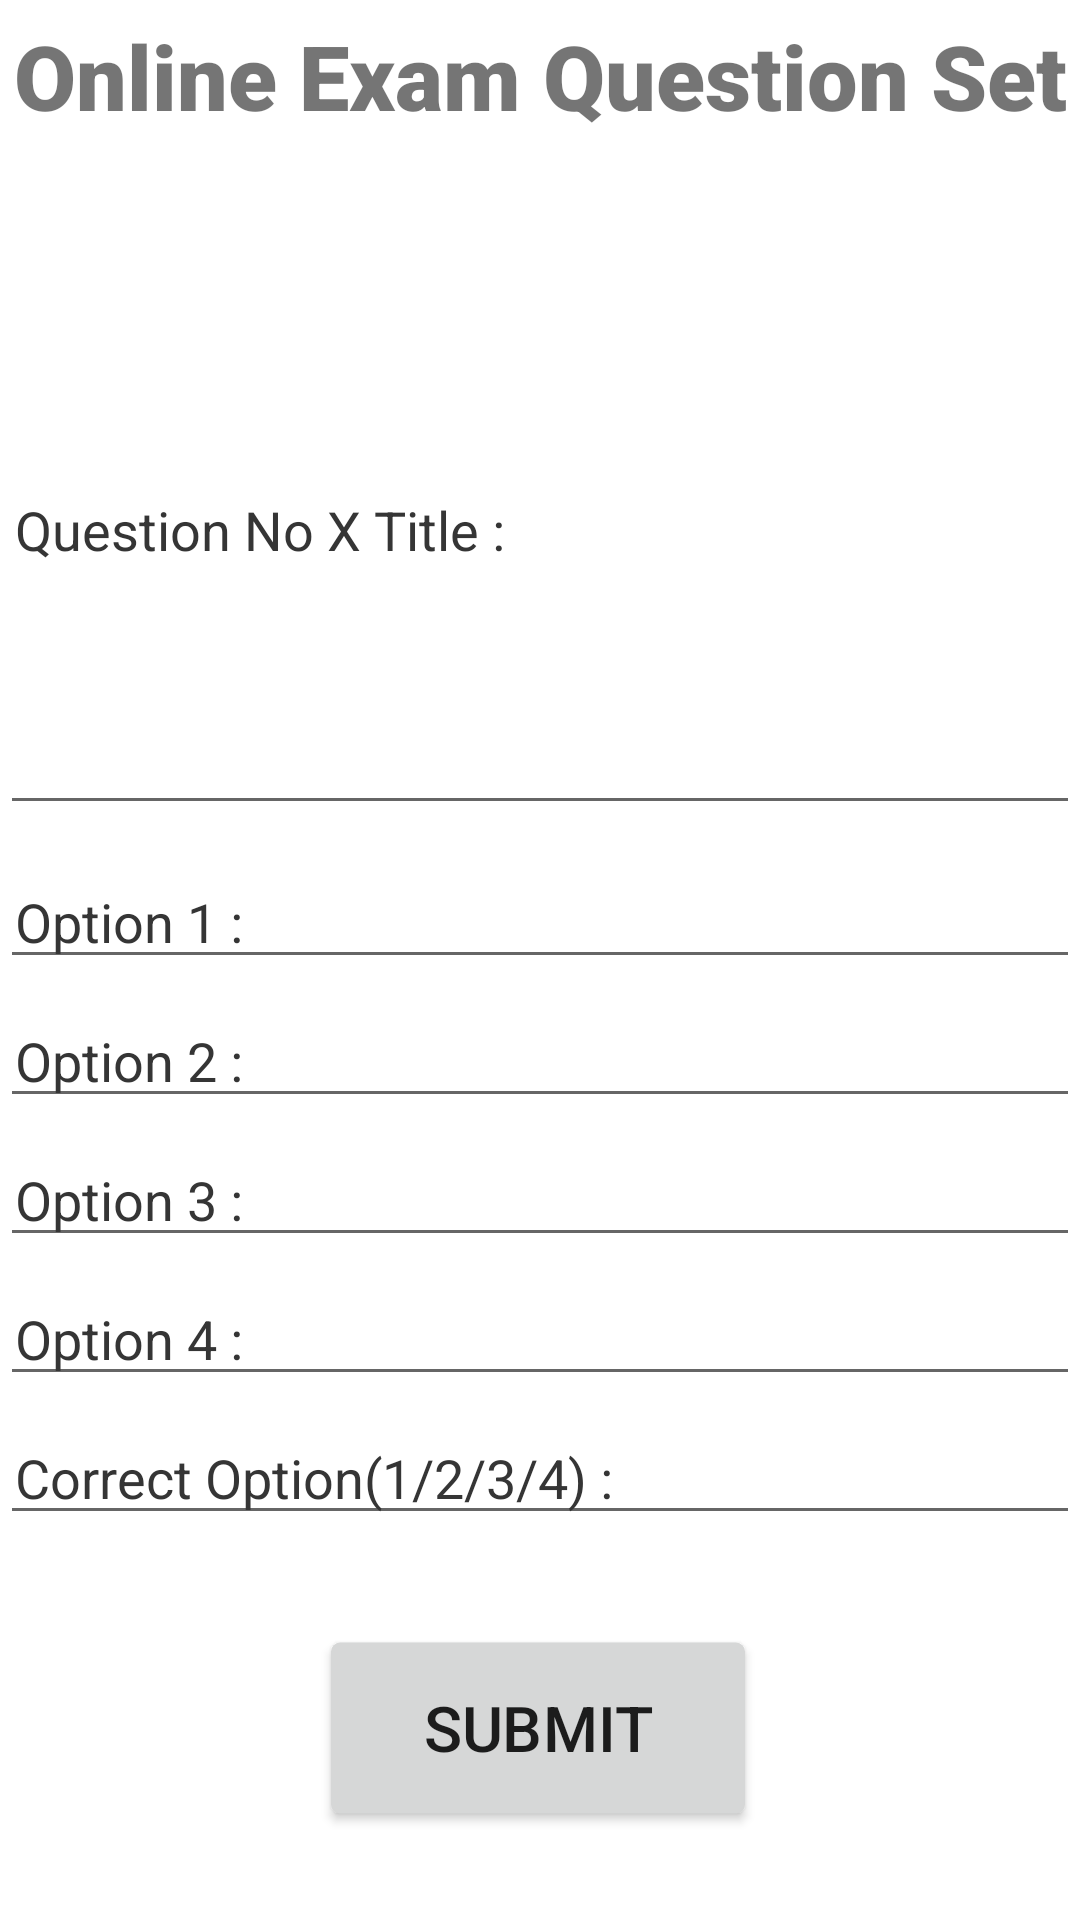

Reconstruct the res/layout file that produces this screen, plus the resources it refers to.
<!-- AndroidManifest.xml: application theme Theme.Sign_up -->
<!-- res/layout/activity_question_set.xml -->
<?xml version="1.0" encoding="utf-8"?>
<androidx.constraintlayout.widget.ConstraintLayout xmlns:android="http://schemas.android.com/apk/res/android"
    xmlns:app="http://schemas.android.com/apk/res-auto"
    xmlns:tools="http://schemas.android.com/tools"
    android:layout_width="match_parent"
    android:layout_height="match_parent"
    tools:context="xyz.codewithcoffee.cyc_app.OnlineExam"
    android:background="@drawable/home_back">

    <ImageView
        android:id="@+id/exam_double_line"
        android:layout_width="411dp"
        android:layout_height="15dp"
        android:layout_marginTop="50dp"
        app:layout_constraintEnd_toEndOf="parent"
        app:layout_constraintStart_toStartOf="parent"
        app:layout_constraintTop_toTopOf="parent"
        app:srcCompat="@drawable/double_line" />

    <TextView
        android:id="@+id/online_text_title"
        android:layout_width="wrap_content"
        android:layout_height="wrap_content"
        android:fontFamily="sans-serif-black"
        android:text="Online Exam Question Set"
        android:textSize="30sp"
        app:layout_constraintBottom_toTopOf="@+id/exam_double_line"
        app:layout_constraintEnd_toEndOf="parent"
        app:layout_constraintStart_toStartOf="parent"
        app:layout_constraintTop_toTopOf="parent" />

    <Button
        android:id="@+id/submit"
        android:layout_width="100dp"
        android:layout_height="50dp"
        android:scaleX="1.5"
        android:scaleY="1.5"
        android:text="Submit"
        app:layout_constraintBottom_toBottomOf="parent"
        app:layout_constraintEnd_toEndOf="parent"
        app:layout_constraintHorizontal_bias="0.498"
        app:layout_constraintStart_toStartOf="parent"
        app:layout_constraintTop_toBottomOf="@+id/option_correct" />

    <EditText
        android:id="@+id/question_name"
        android:layout_width="match_parent"
        android:layout_height="200dp"
        android:layout_marginTop="10dp"
        android:ems="10"
        android:inputType="textCapSentences|textMultiLine"
        android:maxLength="2000"
        android:maxLines="4"
        android:scrollHorizontally="false"
        android:singleLine="false"
        android:paddingLeft="5dp"
        android:paddingRight="5dp"
        android:text=""
        android:hint="Question No X Title :"
        android:textColor="@color/black"
        android:textColorHint="#353535"
        app:layout_constraintEnd_toEndOf="parent"
        app:layout_constraintStart_toStartOf="parent"
        app:layout_constraintTop_toBottomOf="@+id/exam_double_line" />

    <EditText
        android:id="@+id/option_a_edit"
        android:layout_width="match_parent"
        android:layout_height="wrap_content"
        android:layout_marginTop="10dp"
        android:ems="10"
        android:hint="Option 1 :"
        android:inputType="textPersonName"
        android:paddingLeft="5dp"
        android:paddingRight="5dp"
        android:text=""
        android:textColor="@color/black"
        android:textColorHint="#353535"
        app:layout_constraintTop_toBottomOf="@+id/question_name"
        tools:layout_editor_absoluteX="101dp" />
    <EditText
        android:id="@+id/option_b_edit"
        android:layout_width="match_parent"
        android:layout_height="wrap_content"
        android:layout_marginTop="5dp"
        android:ems="10"
        android:hint="Option 2 :"
        android:inputType="textPersonName"
        android:paddingLeft="5dp"
        android:paddingRight="5dp"
        android:text=""
        android:textColor="@color/black"
        android:textColorHint="#353535"
        app:layout_constraintTop_toBottomOf="@+id/option_a_edit"
        tools:layout_editor_absoluteX="101dp" />

    <EditText
        android:id="@+id/option_c_edit"
        android:layout_width="match_parent"
        android:layout_height="wrap_content"
        android:layout_marginTop="5dp"
        android:ems="10"
        android:hint="Option 3 :"
        android:inputType="textPersonName"
        android:paddingLeft="5dp"
        android:paddingRight="5dp"
        android:text=""
        android:textColor="@color/black"
        android:textColorHint="#353535"
        app:layout_constraintTop_toBottomOf="@+id/option_b_edit"
        tools:layout_editor_absoluteX="101dp" />

    <EditText
        android:id="@+id/option_d_edit"
        android:layout_width="match_parent"
        android:layout_height="wrap_content"
        android:layout_marginTop="5dp"
        android:ems="10"
        android:hint="Option 4 :"
        android:inputType="textPersonName"
        android:paddingLeft="5dp"
        android:paddingRight="5dp"
        android:text=""
        android:textColor="@color/black"
        android:textColorHint="#353535"
        app:layout_constraintTop_toBottomOf="@+id/option_c_edit"
        tools:layout_editor_absoluteX="101dp" />

    <EditText
        android:id="@+id/option_correct"
        android:layout_width="match_parent"
        android:layout_height="wrap_content"
        android:layout_marginTop="5dp"
        android:ems="10"
        android:hint="Correct Option(1/2/3/4) :"
        android:inputType="number"
        android:paddingLeft="5dp"
        android:paddingRight="5dp"
        android:text=""
        android:textColor="@color/black"
        android:textColorHint="#353535"
        app:layout_constraintTop_toBottomOf="@+id/option_d_edit"
        tools:layout_editor_absoluteX="101dp" />


</androidx.constraintlayout.widget.ConstraintLayout>
<!-- resources referenced by this layout -->
<resources>
  <color name="black">#FF000000</color>
  <style name="Theme.Sign_up" parent="Theme.MaterialComponents.DayNight.NoActionBar">
          
          <item name="colorPrimary">@color/purple_500</item>
          <item name="colorPrimaryVariant">@color/purple_700</item>
          <item name="colorOnPrimary">@color/white</item>
          
          <item name="colorSecondary">@color/teal_200</item>
          <item name="colorSecondaryVariant">@color/teal_700</item>
          <item name="colorOnSecondary">@color/black</item>
          
          <item name="android:statusBarColor" tools:targetApi="l">?attr/colorPrimaryVariant</item>
          
      </style>
  <color name="purple_500">#FF6200EE</color>
  <color name="purple_700">#FF3700B3</color>
  <color name="white">#FFFFFFFF</color>
  <color name="teal_200">#FF03DAC5</color>
  <color name="teal_700">#FF018786</color>
</resources>
